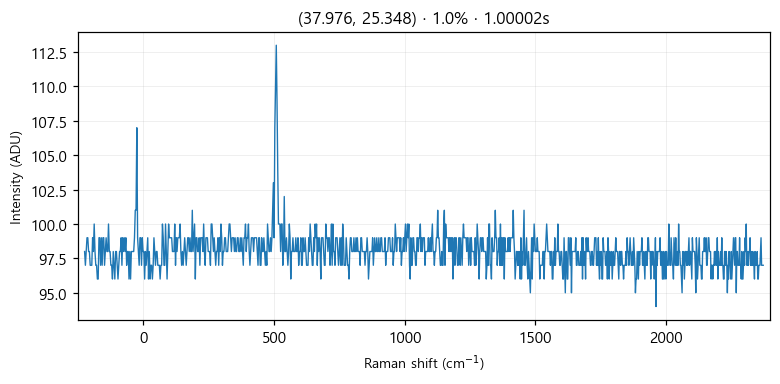

The data file committed next to this chart (first rows):
# laser_power_pct, 1.0
# exposure_time, 1
# laser_nm, 532
# mode, single
pixel_index, raman_shift_cm-1, wavelength_nm, intensity
0, -225.4, 525.7, 98.0
1, -222.4, 525.8, 97.0
2, -219.3, 525.9, 98.0
3, -216.2, 526, 99.0
4, -213.2, 526.1, 99.0
5, -210.1, 526.1, 98.0
6, -207, 526.2, 98.0
7, -204, 526.3, 97.0
8, -200.9, 526.4, 97.0
9, -197.8, 526.5, 97.0
10, -194.8, 526.6, 99.0
11, -191.7, 526.6, 98.0
12, -188.7, 526.7, 100.0
13, -185.6, 526.8, 98.0
14, -182.6, 526.9, 97.0
15, -179.5, 527, 97.0
16, -176.5, 527.1, 96.0
17, -173.4, 527.2, 96.0
18, -170.4, 527.2, 99.0
19, -167.3, 527.3, 99.0
20, -164.3, 527.4, 97.0
21, -161.2, 527.5, 99.0
22, -158.2, 527.6, 97.0
23, -155.1, 527.7, 99.0
24, -152.1, 527.8, 99.0
25, -149.1, 527.8, 97.0
26, -146, 527.9, 98.0
27, -143, 528, 99.0
28, -139.9, 528.1, 98.0
29, -136.9, 528.2, 98.0
30, -133.9, 528.3, 100.0
31, -130.8, 528.3, 98.0
32, -127.8, 528.4, 98.0
33, -124.8, 528.5, 97.0
34, -121.7, 528.6, 97.0
35, -118.7, 528.7, 96.0
36, -115.7, 528.8, 98.0
37, -112.7, 528.9, 97.0
38, -109.6, 528.9, 96.0
39, -106.6, 529, 98.0
40, -103.6, 529.1, 98.0
41, -100.6, 529.2, 97.0
42, -97.55, 529.3, 96.0
43, -94.53, 529.4, 97.0
44, -91.52, 529.4, 98.0
45, -88.5, 529.5, 98.0
46, -85.48, 529.6, 99.0
47, -82.47, 529.7, 97.0
48, -79.46, 529.8, 99.0
49, -76.44, 529.9, 98.0
50, -73.43, 530, 99.0
51, -70.42, 530, 98.0
52, -67.42, 530.1, 99.0
53, -64.41, 530.2, 97.0
54, -61.4, 530.3, 98.0
55, -58.4, 530.4, 98.0
... 968 more rows
